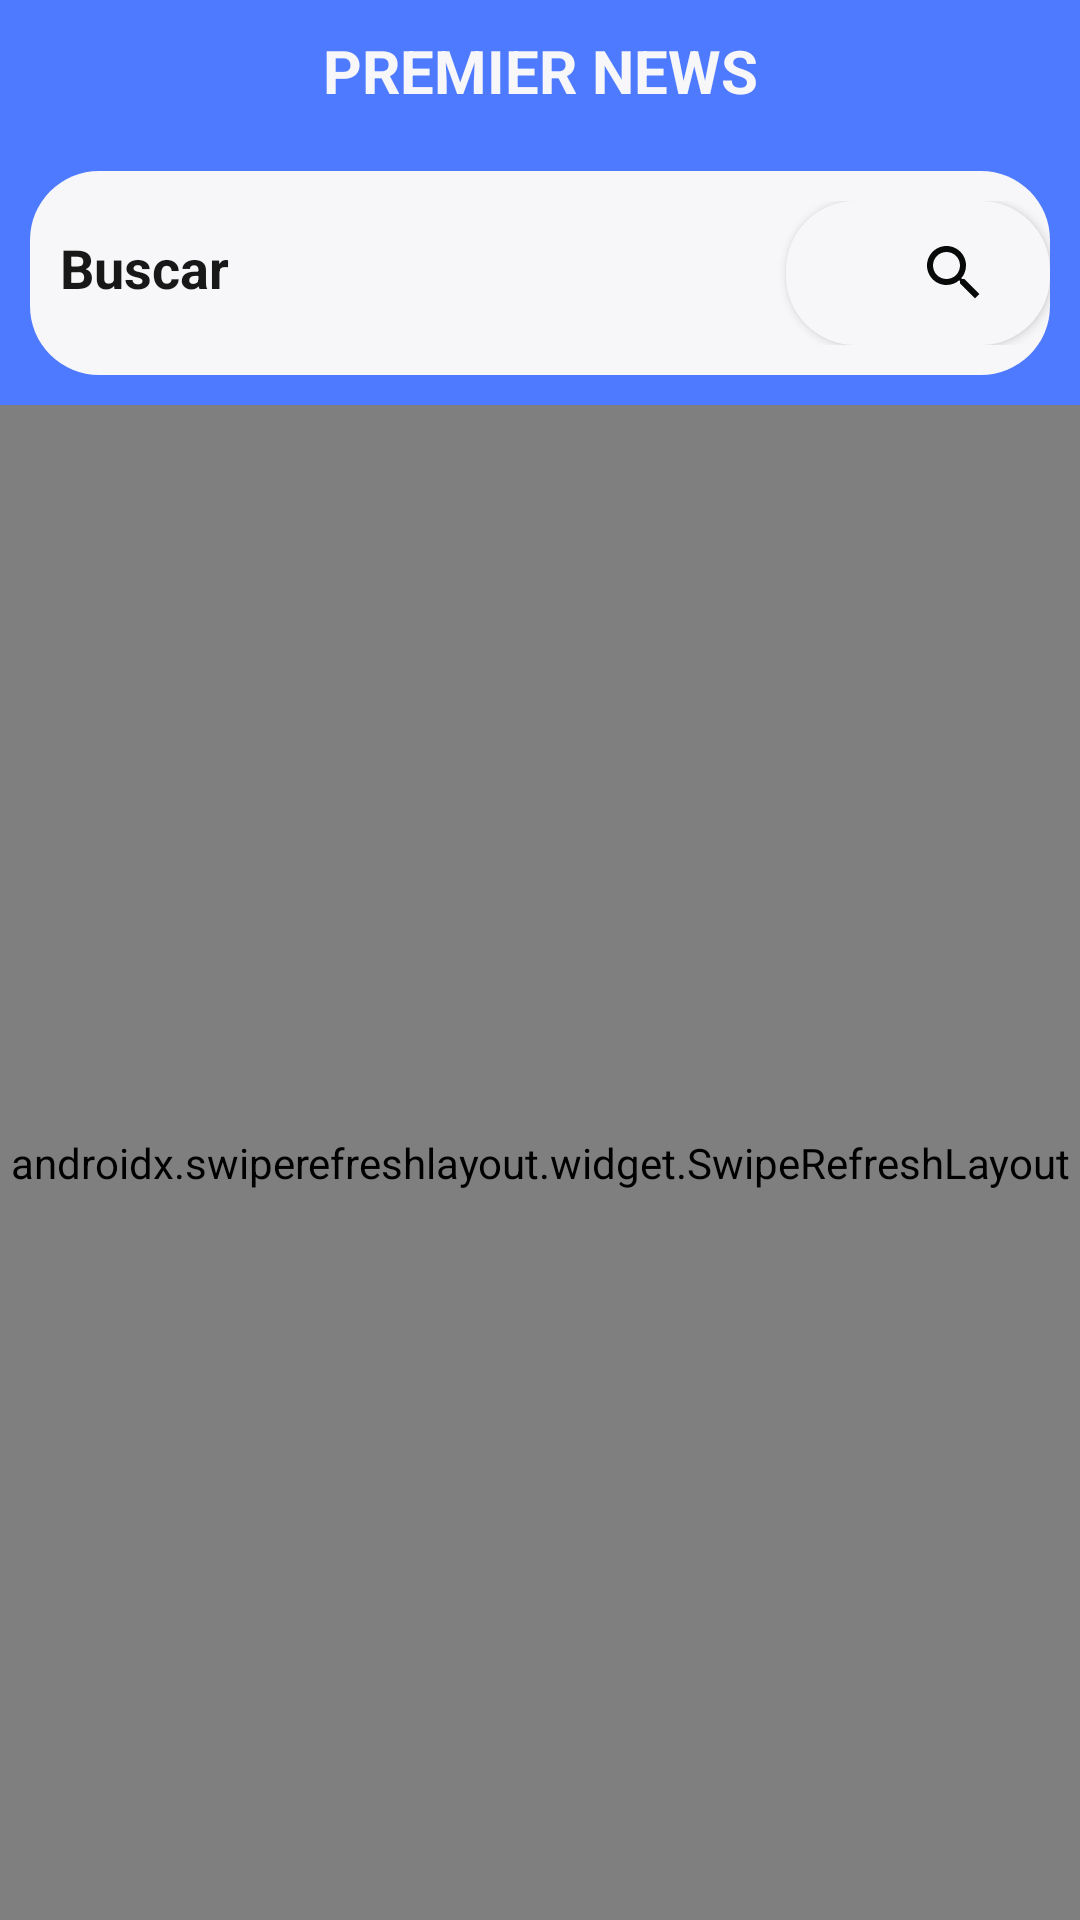

Reconstruct the res/layout file that produces this screen, plus the resources it refers to.
<!-- AndroidManifest.xml: application theme Theme.NewsApp -->
<!-- res/layout/activity_main.xml -->
<?xml version="1.0" encoding="utf-8"?>
<LinearLayout xmlns:android="http://schemas.android.com/apk/res/android"
    xmlns:app="http://schemas.android.com/apk/res-auto"
    xmlns:tools="http://schemas.android.com/tools"
    android:layout_width="match_parent"
    android:orientation="vertical"
    android:layout_height="match_parent"
    tools:context=".MainActivity"
    android:background="@color/blue">


    <TextView
        android:layout_width="match_parent"
        android:layout_height="wrap_content"
        android:text="PREMIER NEWS"
        android:textColor="@color/white"
        android:textSize="20sp"
        android:textStyle="bold"

        android:padding="10dp"
        android:textAlignment="center"/>

    <GridLayout
        android:layout_width="match_parent"
        android:layout_height="wrap_content"
        android:layout_margin="10dp"
        android:paddingTop="10dp"
        android:paddingBottom="10dp"
        android:columnCount="2"
        android:background="@drawable/shape_background"
        android:rowCount="2">


        <EditText
            android:id="@+id/etQuery"
            android:layout_width="wrap_content"
            android:layout_height="wrap_content"
            android:ems="10"
            android:hint="Buscar"
            android:textStyle="bold"
            android:textColor="@color/black"
            android:textColorHint="@color/black"
            android:padding="10dp"
            android:background="@drawable/shape_background"
            android:layout_column="0"
            android:layout_columnWeight="1"
            android:layout_row="0"
            android:inputType="textPersonName" />

        <Button
            android:id="@+id/btnSearch"
            android:layout_width="wrap_content"
            android:layout_height="wrap_content"
            android:background="@drawable/shape_background"
            android:layout_column="1"
            android:paddingRight="20dp"
            android:drawableRight="@drawable/ic_baseline_search_24"
            android:layout_row="0" />

    </GridLayout>

    <androidx.swiperefreshlayout.widget.SwipeRefreshLayout
        android:layout_width="match_parent"
        android:layout_height="match_parent"
        android:id="@+id/swipeRefresh">

    <androidx.recyclerview.widget.RecyclerView
        android:layout_width="match_parent"
        android:layout_height="match_parent"
        android:layout_marginTop="5dp"
        android:id="@+id/recyclerView"/>
    </androidx.swiperefreshlayout.widget.SwipeRefreshLayout>
</LinearLayout>
<!-- resources referenced by this layout -->
<resources>
  <color name="black">#191819</color>
  <color name="blue">#CE255BFF</color>
  <color name="white">#f7f6f9</color>
  <!-- drawable ic_baseline_search_24 (drawable) -->
  <vector android:alpha="0.98" android:height="24dp"
      android:tint="#020303" android:viewportHeight="24"
      android:viewportWidth="24" android:width="24dp" xmlns:android="http://schemas.android.com/apk/res/android">
      <path android:fillColor="@android:color/white" android:pathData="M15.5,14h-0.79l-0.28,-0.27C15.41,12.59 16,11.11 16,9.5 16,5.91 13.09,3 9.5,3S3,5.91 3,9.5 5.91,16 9.5,16c1.61,0 3.09,-0.59 4.23,-1.57l0.27,0.28v0.79l5,4.99L20.49,19l-4.99,-5zM9.5,14C7.01,14 5,11.99 5,9.5S7.01,5 9.5,5 14,7.01 14,9.5 11.99,14 9.5,14z"/>
  </vector>
  <!-- drawable shape_background (drawable) -->
  <?xml version="1.0" encoding="utf-8"?>
  <shape xmlns:android="http://schemas.android.com/apk/res/android">
  
      <solid android:color="@color/white"/>
      <corners android:radius="23dp"/>
  
  </shape>
  <style name="Theme.NewsApp" parent="Theme.MaterialComponents.DayNight.NoActionBar">
          
          <item name="colorPrimary">#f7f6f9</item>
          <item name="colorPrimaryVariant">#f7f6f9</item>
          <item name="colorOnPrimary">#191819</item>
          
          <item name="colorSecondary">@color/teal_200</item>
          <item name="colorSecondaryVariant">@color/teal_700</item>
          <item name="colorOnSecondary">@color/black</item>
          
          <item name="android:statusBarColor">@color/blue</item>
          
  
        </style>
  <color name="teal_200">#FF03DAC5</color>
  <color name="teal_700">#FF018786</color>
</resources>
